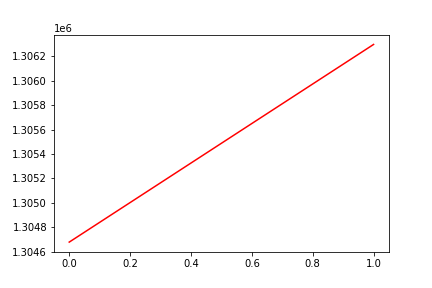

Values plotted in this chart, from the file beside it:
, date, assets
0, 0, 1304678
1, 20170929, 1306299
